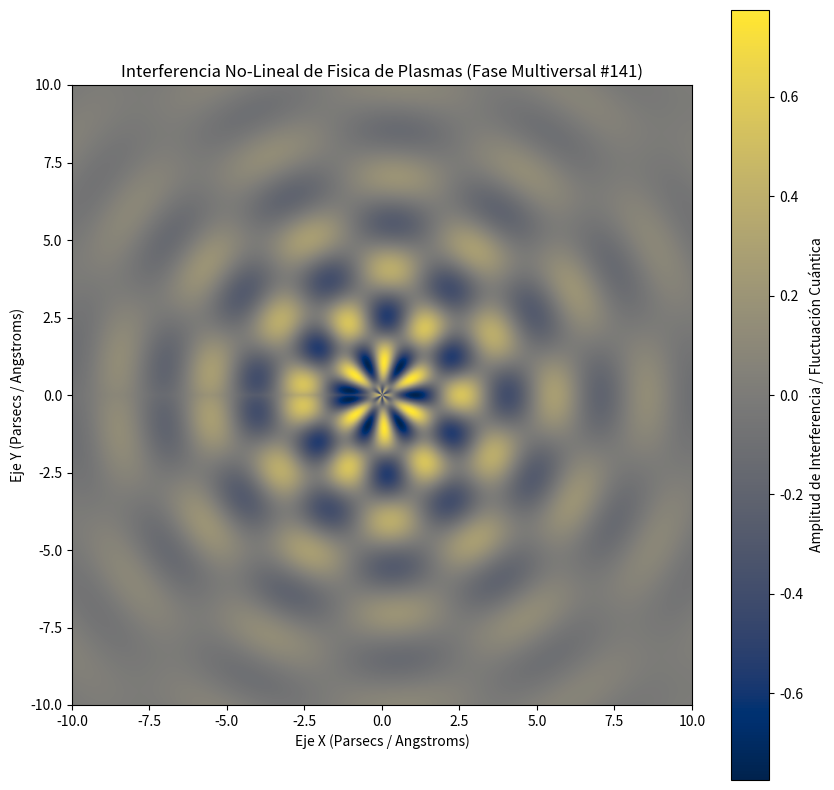

Reproduce this figure in Python.
%matplotlib inline
# Simulación Multiversal: Fisica de Plasmas - Variante 141
import numpy as np
import matplotlib.pyplot as plt

# Parámetros Físicos No-Lineales
omega_1 = 2.095
omega_2 = 6.262
lambda_decay = 0.233
phase_shift = 2.356

x = np.linspace(-10, 10, 800)
y = np.linspace(-10, 10, 800)
X, Y = np.meshgrid(x, y)

# Dinámica de Fluidos / Campos Tensor-Escalares (Fase Multiversal)
R = np.sqrt(X**2 + Y**2) + 1e-5
Z = (np.sin(omega_1 * R + phase_shift) * np.cos(omega_2 * np.arctan2(Y, X))) * np.exp(-lambda_decay * R)

plt.figure(figsize=(10, 10))
plt.imshow(Z, cmap='cividis', extent=[-10, 10, -10, 10], origin='lower')
plt.colorbar(label='Amplitud de Interferencia / Fluctuación Cuántica')
plt.title(r'Interferencia No-Lineal de Fisica de Plasmas (Fase Multiversal #141)')
plt.xlabel('Eje X (Parsecs / Angstroms)')
plt.ylabel('Eje Y (Parsecs / Angstroms)')
plt.show()
